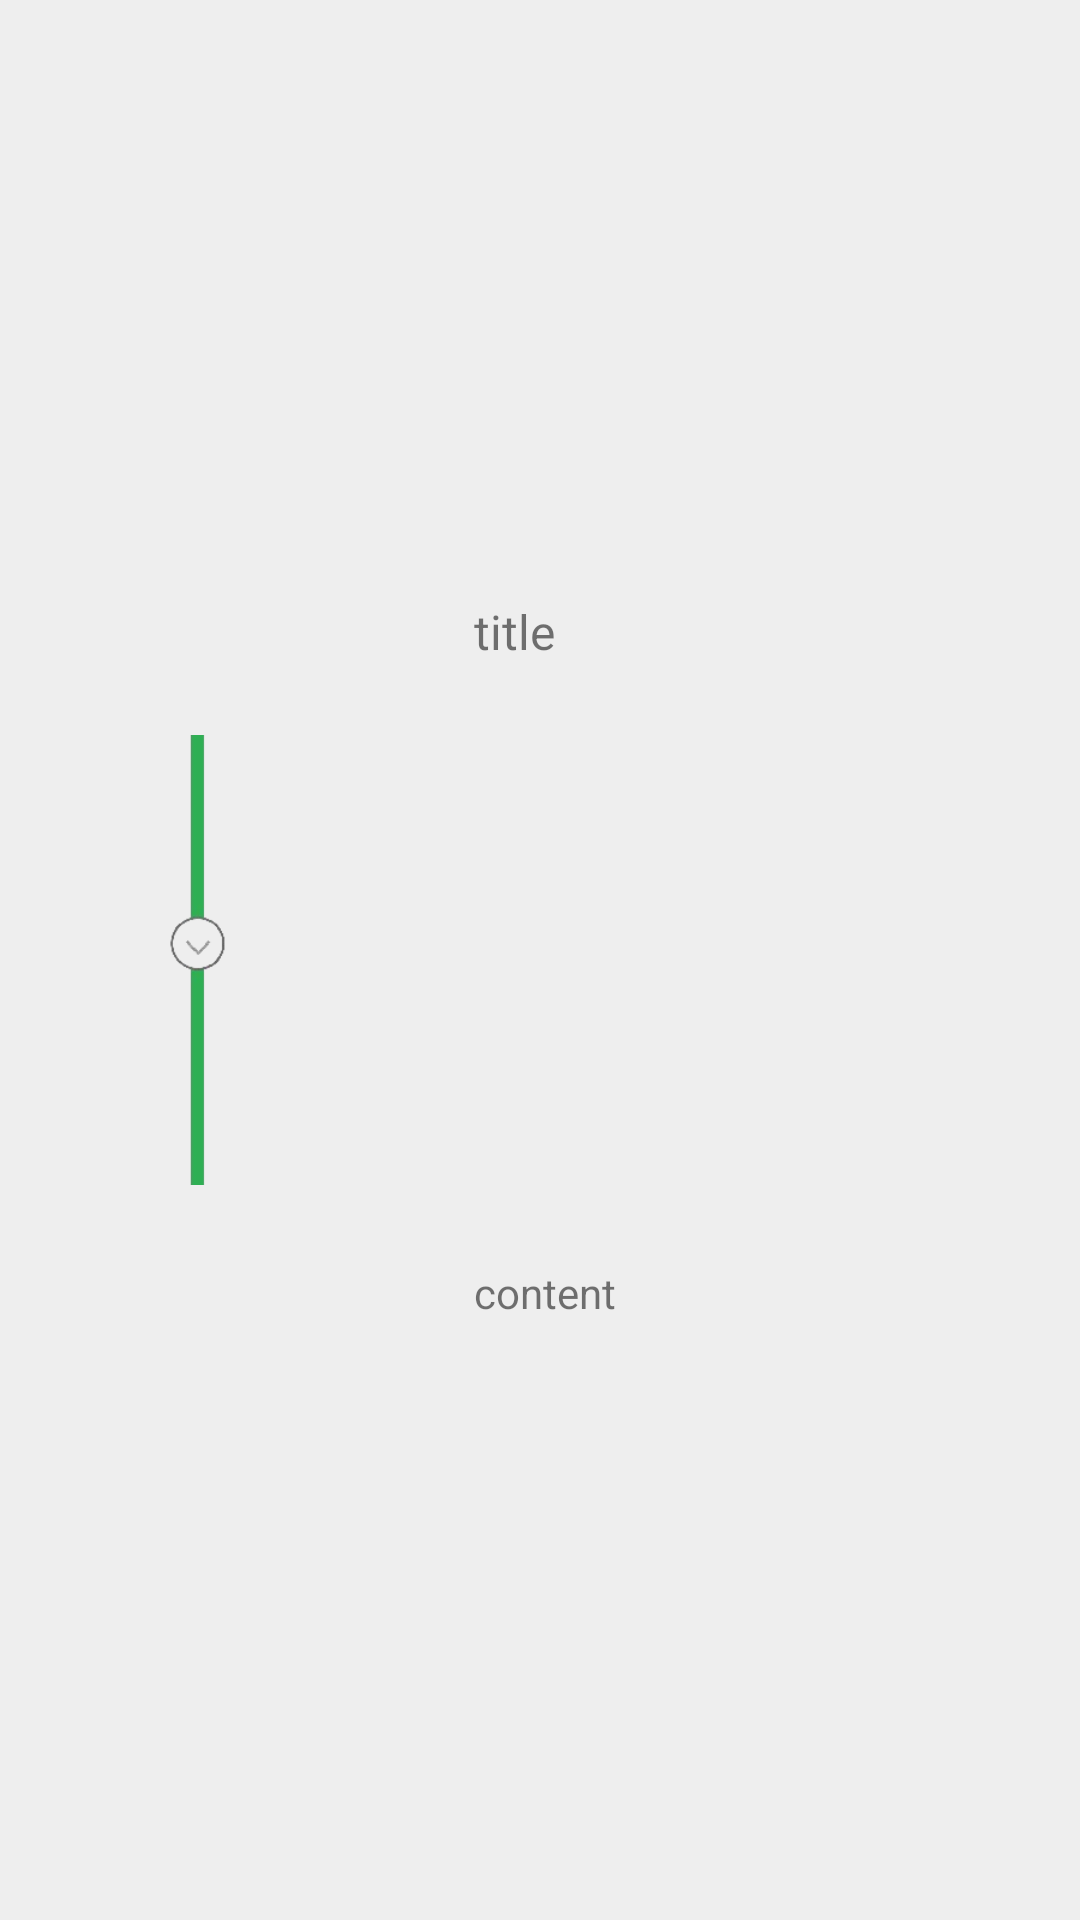

Write the Android layout XML for this screen, with the resource values it uses.
<!-- AndroidManifest.xml: application theme Theme.MyBus -->
<!-- res/layout/custom_list_item.xml -->
<?xml version="1.0" encoding="utf-8"?>
<androidx.constraintlayout.widget.ConstraintLayout xmlns:android="http://schemas.android.com/apk/res/android"
    xmlns:app="http://schemas.android.com/apk/res-auto"
    android:id="@+id/backgro"
    android:layout_width="match_parent"
    android:layout_height="100dp"
    android:background="#EEEEEE">

    <ImageView
        android:id="@+id/imageView11"
        android:layout_width="150dp"
        android:layout_height="150dp"
        android:adjustViewBounds="true"
        android:scaleType="centerCrop"
        android:src="@drawable/busnode4"
        app:layout_constraintBottom_toBottomOf="parent"
        app:layout_constraintStart_toStartOf="parent"
        app:layout_constraintTop_toTopOf="parent" />

    <TextView
        android:id="@+id/node1"
        android:layout_width="0dp"
        android:layout_height="wrap_content"
        android:paddingStart="8dp"
        android:text="title"
        android:textSize="16sp"
        app:layout_constraintBottom_toTopOf="@+id/node2"
        app:layout_constraintEnd_toEndOf="parent"
        app:layout_constraintStart_toEndOf="@+id/imageView11"
        app:layout_constraintTop_toTopOf="parent" />

    <TextView
        android:id="@+id/node2"
        android:layout_width="0dp"
        android:layout_height="wrap_content"
        android:paddingStart="8dp"
        android:text="content"
        app:layout_constraintBottom_toBottomOf="parent"
        app:layout_constraintEnd_toEndOf="parent"
        app:layout_constraintHorizontal_bias="1.0"
        app:layout_constraintStart_toEndOf="@+id/imageView11"
        app:layout_constraintTop_toBottomOf="@+id/node1" />

</androidx.constraintlayout.widget.ConstraintLayout>
<!-- resources referenced by this layout -->
<resources>
  <!-- drawable busnode4: png bitmap (drawable, 12870 bytes) -->
  <style name="Theme.MyBus" parent="Base.Theme.MyBus" />
  <style name="Base.Theme.MyBus" parent="Theme.AppCompat.Light.NoActionBar">
  
  
          
          
  
          
  
  
  
  
  
  
      </style>
</resources>
